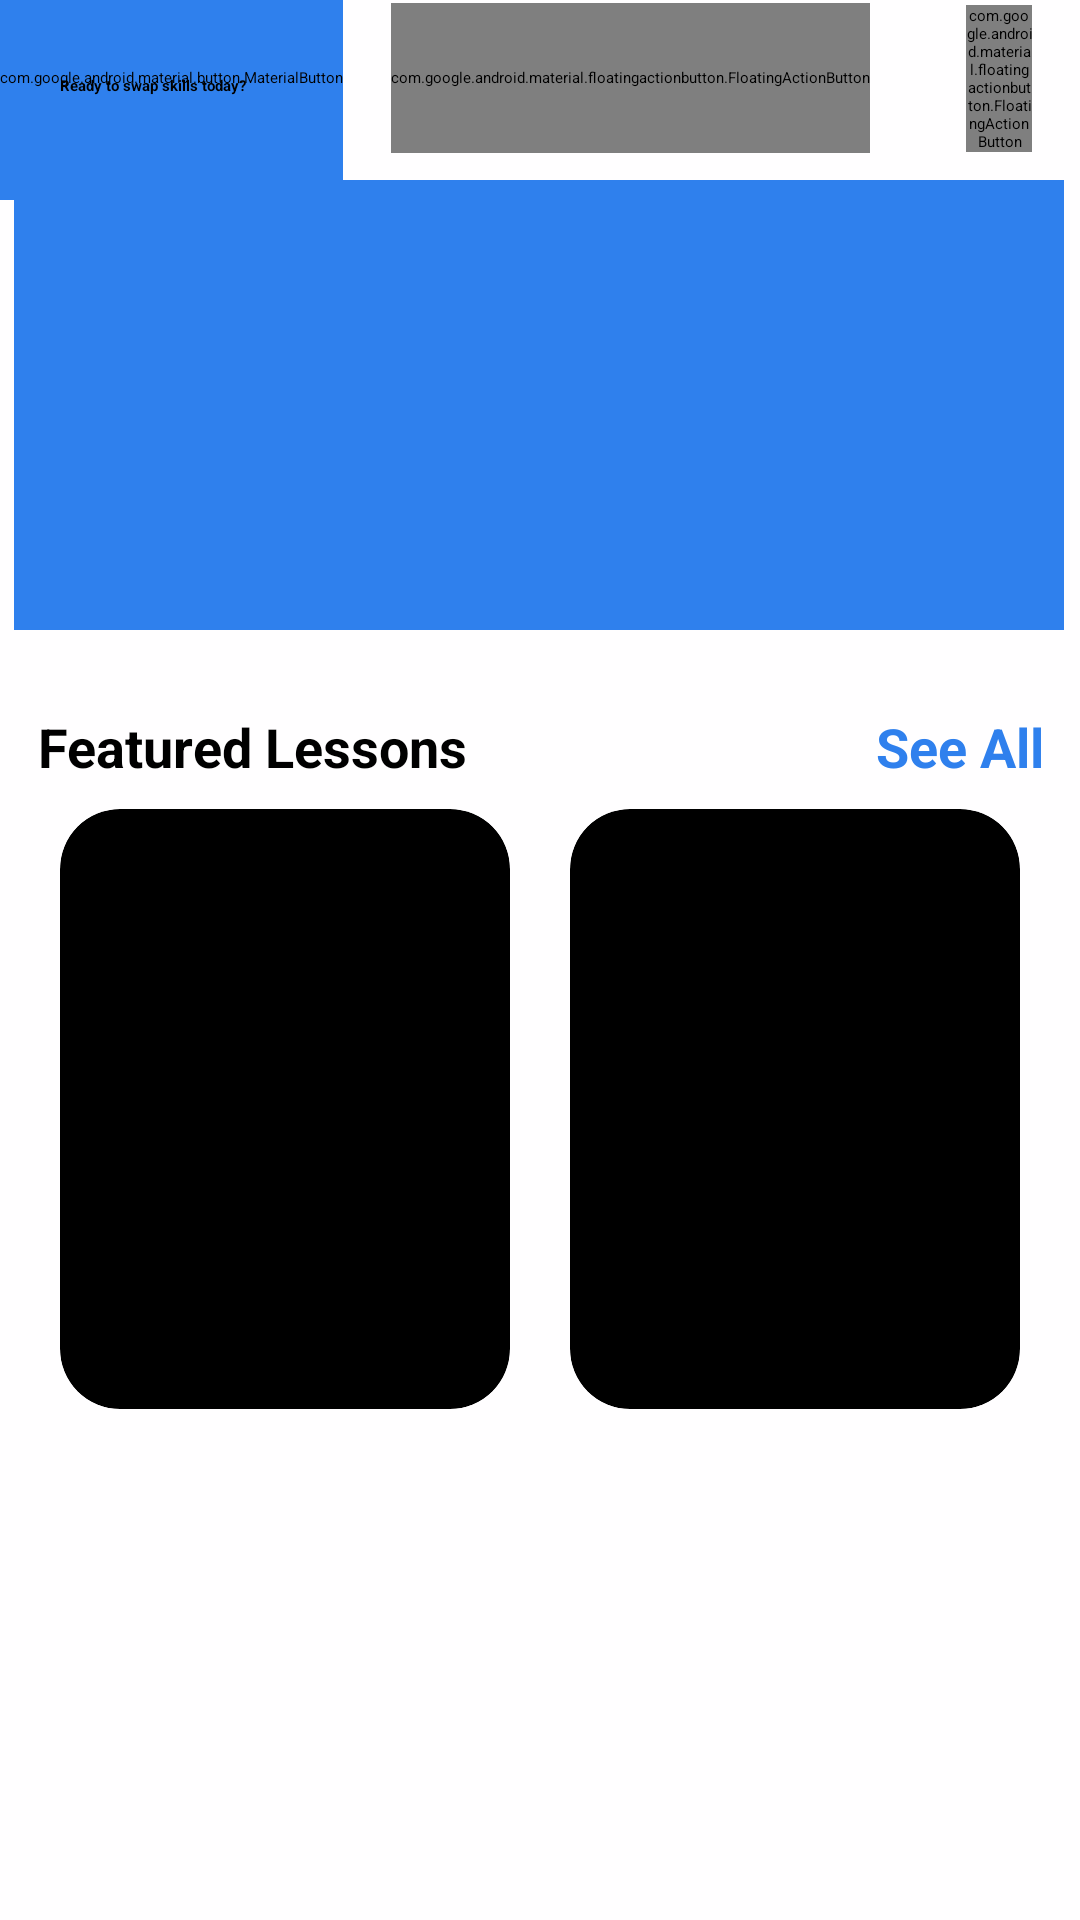

Android layout source for this screen:
<!-- AndroidManifest.xml: application theme Theme.SkillSwap -->
<!-- res/layout/activity_home.xml -->
<?xml version="1.0" encoding="utf-8"?>
<androidx.constraintlayout.widget.ConstraintLayout xmlns:android="http://schemas.android.com/apk/res/android"
    xmlns:app="http://schemas.android.com/apk/res-auto"
    xmlns:tools="http://schemas.android.com/tools"
    android:id="@+id/main"
    android:layout_width="match_parent"
    android:layout_height="match_parent"
    tools:context=".HomeActivity"
    android:background="@color/bg_color">


    <LinearLayout
        android:id="@+id/user_icon"
        android:layout_width="match_parent"
        android:layout_height="wrap_content"
        app:layout_constraintBottom_toTopOf="@+id/view"
        app:layout_constraintTop_toTopOf="parent"
        app:layout_constraintVertical_bias="0.372"
        tools:layout_editor_absoluteX="0dp">

        <com.google.android.material.button.MaterialButton
            android:id="@+id/home_user_profile_btn"
            android:layout_width="wrap_content"
            android:layout_height="match_parent"
            android:backgroundTint="@color/primary_blue"
            android:text="Hi, User!"
            android:textStyle="bold"
            app:icon="@drawable/ic_user_icon"
            app:iconGravity="textStart"
            app:iconTint="@null" />

        <com.google.android.material.floatingactionbutton.FloatingActionButton
            android:id="@+id/fabSearch"
            android:layout_width="wrap_content"
            android:layout_height="50dp"
            android:layout_margin="16dp"
            android:contentDescription="Search"
            app:backgroundTint="@android:color/white"
            app:srcCompat="@drawable/ic_search"
            app:tint="@android:color/black" />

        <com.google.android.material.floatingactionbutton.FloatingActionButton
            android:id="@+id/fabNotification"
            android:layout_width="wrap_content"
            android:layout_height="wrap_content"
            android:layout_gravity="end|bottom"
            android:layout_margin="16dp"
            android:contentDescription="Notification"
            app:backgroundTint="@android:color/white"
            app:srcCompat="@drawable/ic_notification"
            app:tint="@android:color/black" />

    </LinearLayout>

    <TextView
        android:id="@+id/textView"
        android:layout_width="wrap_content"
        android:layout_height="wrap_content"
        android:layout_marginBottom="8dp"
        android:text="Ready to swap skills today?"
        android:textStyle="bold"
        app:layout_constraintBottom_toTopOf="@+id/view"
        app:layout_constraintEnd_toEndOf="parent"
        app:layout_constraintHorizontal_bias="0.067"
        app:layout_constraintStart_toStartOf="parent" />

    <View
        android:id="@+id/view"
        android:layout_width="match_parent"
        android:layout_height="600dp"
        android:background="@drawable/home_top_curved"
        app:layout_constraintBottom_toBottomOf="parent"
        tools:layout_editor_absoluteX="-16dp" />

    <View
        android:id="@+id/view2"
        android:layout_width="350dp"
        android:layout_height="150dp"
        android:background="@color/primary_blue"
        app:layout_constraintBottom_toBottomOf="parent"
        app:layout_constraintEnd_toEndOf="@+id/view"
        app:layout_constraintHorizontal_bias="0.459"
        app:layout_constraintStart_toStartOf="parent"
        app:layout_constraintTop_toBottomOf="@+id/textView"
        app:layout_constraintVertical_bias="0.061" />

    <TextView
        android:id="@+id/textView2"
        android:layout_width="wrap_content"
        android:layout_height="wrap_content"
        android:text="Featured Lessons"
        android:textColor="@color/black"
        android:textSize="18sp"
        android:textStyle="bold"
        app:layout_constraintBottom_toBottomOf="@+id/view"
        app:layout_constraintEnd_toEndOf="parent"
        app:layout_constraintHorizontal_bias="0.059"
        app:layout_constraintStart_toStartOf="parent"
        app:layout_constraintTop_toBottomOf="@+id/view2"
        app:layout_constraintVertical_bias="0.066" />

    <TextView
        android:id="@+id/home_see_all_btn"
        android:layout_width="wrap_content"
        android:layout_height="wrap_content"
        android:text="See All"
        android:textColor="@color/primary_blue"
        android:textSize="18sp"
        android:textStyle="bold"
        app:layout_constraintBottom_toBottomOf="@+id/view"
        app:layout_constraintEnd_toEndOf="parent"
        app:layout_constraintHorizontal_bias="0.918"
        app:layout_constraintStart_toEndOf="@+id/textView2"
        app:layout_constraintTop_toBottomOf="@+id/view2"
        app:layout_constraintVertical_bias="0.066" />

    <LinearLayout
        android:layout_width="match_parent"
        android:layout_height="wrap_content"
        app:layout_constraintBottom_toBottomOf="parent"
        app:layout_constraintEnd_toEndOf="parent"
        app:layout_constraintHorizontal_bias="0.0"
        app:layout_constraintStart_toStartOf="parent"
        app:layout_constraintTop_toBottomOf="@+id/view2"
        app:layout_constraintVertical_bias="0.209"
        android:padding="20dp">

        <androidx.cardview.widget.CardView
            android:layout_width="150dp"
            android:layout_height="200dp"
            android:backgroundTint="@color/black"
            app:cardCornerRadius="20dp"
            android:layout_marginRight="20dp"/>

        <androidx.cardview.widget.CardView
            android:layout_width="150dp"
            android:layout_height="200dp"
            android:backgroundTint="@color/black"
            app:cardCornerRadius="20dp" />
    </LinearLayout>

</androidx.constraintlayout.widget.ConstraintLayout>
<!-- resources referenced by this layout -->
<resources>
  <color name="bg_color">#fffeff</color>
  <color name="black">#FF000000</color>
  <color name="primary_blue">#2f80ed</color>
  <!-- drawable ic_notification: png bitmap (drawable, 1748 bytes) -->
  <!-- drawable ic_search: png bitmap (drawable, 899 bytes) -->
  <!-- drawable ic_user_icon: png bitmap (drawable, 3152 bytes) -->
  <style name="Theme.SkillSwap" parent="Base.Theme.SkillSwap">
          
          <item name="android:navigationBarColor">@android:color/transparent</item>
          <item name="android:statusBarColor">@android:color/transparent</item>
          <item name="android:windowLightStatusBar">?attr/isLightTheme</item>
      </style>
</resources>
